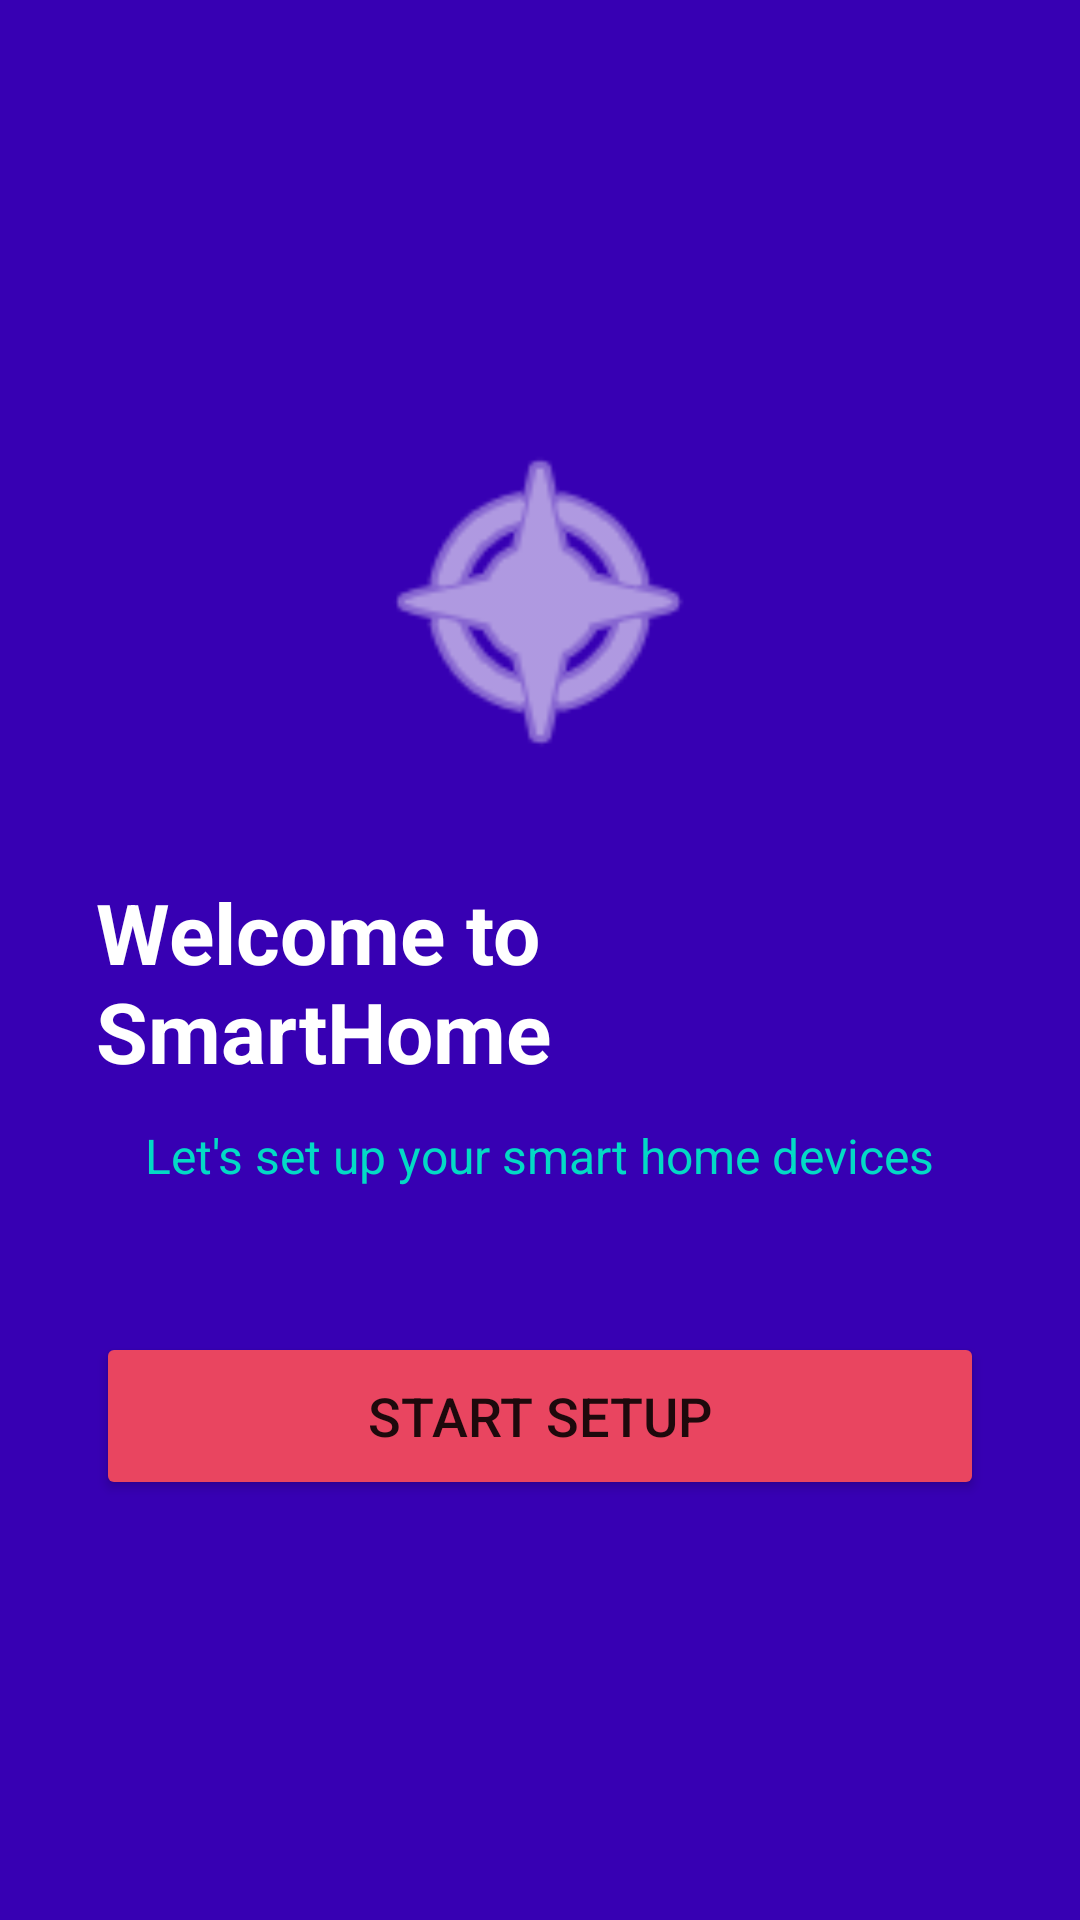

Android layout source for this screen:
<!-- AndroidManifest.xml: application theme Theme.SmartHomeSetup -->
<!-- res/layout/activity_main.xml -->
<?xml version="1.0" encoding="utf-8"?>
<LinearLayout xmlns:android="http://schemas.android.com/apk/res/android"
    android:layout_width="match_parent"
    android:layout_height="match_parent"
    android:orientation="vertical"
    android:gravity="center"
    android:padding="32dp"
    android:background="@color/purple_700">

    <ImageView
        android:layout_width="120dp"
        android:layout_height="120dp"
        android:layout_marginBottom="32dp"
        android:src="@android:drawable/ic_menu_compass"
        android:tint="@color/white" />

    <TextView
        android:id="@+id/tvWelcomeTitle"
        android:layout_width="wrap_content"
        android:layout_height="wrap_content"
        android:text="@string/welcome_title"
        android:textSize="28sp"
        android:textStyle="bold"
        android:textColor="@color/white"
        android:layout_marginBottom="12dp" />

    <TextView
        android:id="@+id/tvWelcomeSubtitle"
        android:layout_width="wrap_content"
        android:layout_height="wrap_content"
        android:text="@string/welcome_subtitle"
        android:textSize="16sp"
        android:textColor="@color/teal_200"
        android:gravity="center"
        android:layout_marginBottom="48dp" />

    <Button
        android:id="@+id/btnStartSetup"
        android:layout_width="match_parent"
        android:layout_height="56dp"
        android:text="@string/btn_start_setup"
        android:textSize="18sp"
        android:backgroundTint="@color/accent_red" />

</LinearLayout>
<!-- resources referenced by this layout -->
<resources>
  <color name="accent_red">#FFE94560</color>
  <color name="purple_700">#FF3700B3</color>
  <color name="teal_200">#FF03DAC5</color>
  <color name="white">#FFFFFFFF</color>
  <string name="btn_start_setup">Start Setup</string>
  <string name="welcome_subtitle">Let\'s set up your smart home devices</string>
  <string name="welcome_title">Welcome to SmartHome</string>
  <style name="Theme.SmartHomeSetup" parent="Theme.MaterialComponents.DayNight.DarkActionBar">
          <item name="colorPrimary">@color/purple_500</item>
          <item name="colorPrimaryVariant">@color/purple_700</item>
          <item name="colorOnPrimary">@color/white</item>
          <item name="colorSecondary">@color/teal_200</item>
          <item name="colorSecondaryVariant">@color/teal_700</item>
          <item name="colorOnSecondary">@color/black</item>
          <item name="android:statusBarColor">?attr/colorPrimaryVariant</item>
      </style>
  <color name="purple_500">#FF6200EE</color>
  <color name="teal_700">#FF018786</color>
  <color name="black">#FF000000</color>
</resources>
